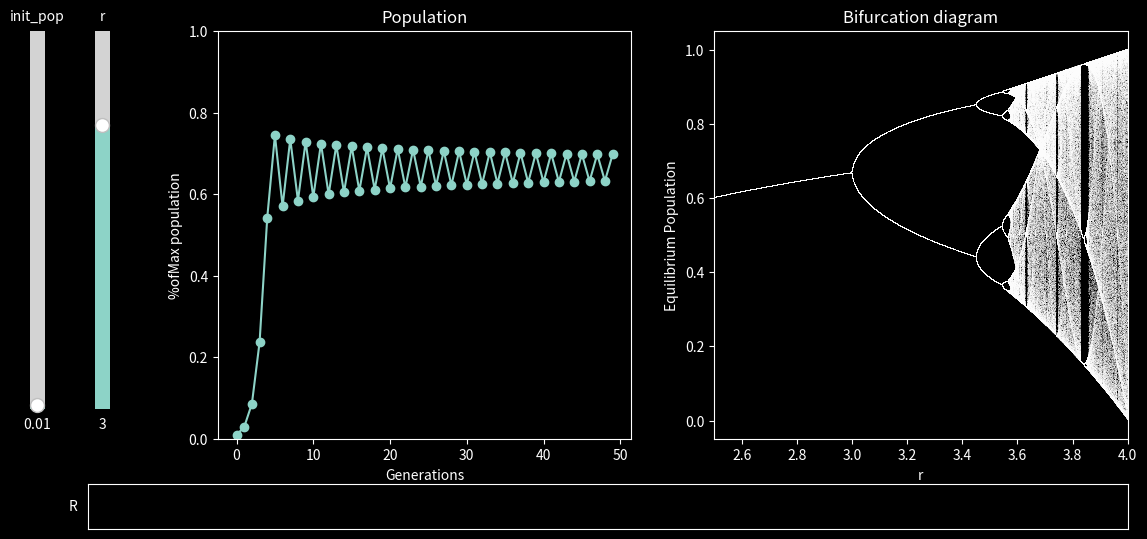

The script that saved this image:
import numpy as np
import matplotlib.pyplot as plt
from matplotlib.widgets import Slider,TextBox
plt.style.use('dark_background')


def logistic(r, x):
    return r * x * (1 - x)

def getf(N0,x0,r0):
    for i in range(N0-1):
        x0[i+1] = logistic(r0, x0[i])
    return x0


n = 10000
r = np.linspace(2.5, 4.0, n)
iterations = 1000
last = 100
x = .9 * np.ones(n)
fig, (ax2,ax1) = plt.subplots(1, 2, figsize=(13, 6))

for i in range(iterations):
    x = logistic(r, x)
    if i >= (iterations - last):
        ax1.plot(r, x, ',w',alpha = .25)
ax1.set_xlim(2.5, 4)
ax1.set_title("Bifurcation diagram")
ax1.set_xlabel('r')
ax1.set_ylabel('Equilibrium Population')
ax2.set_title("Population")
ax2.set_ylim(0,1)
ax2.set_xlabel('Generations')
ax2.set_ylabel("%ofMax population")
r0 = 3.0002
N0 = 50
t0 = np.arange(0,N0,1)
init_pop = 0.01


line, = ax2.plot(t0, getf(N0,init_pop*np.ones(N0),r0),'-o')
fig.subplots_adjust(left=0.2,bottom=0.2)
axamp = fig.add_axes([0.1, 0.25, 0.0225, 0.63])
axini = fig.add_axes([0.05, 0.25, 0.0225, 0.63])
graphBox = fig.add_axes([0.1, 0.05, 0.8, 0.075])

amp_slider = Slider(
    ax=axamp,
    label="r",
    valmin=0,
    valmax=4,
    valinit=r0,
    orientation="vertical"
)

ini_slider = Slider(
    ax=axini,
    label="init_pop",
    valmin=0,
    valmax=.99999,
    valinit=init_pop,
    orientation="vertical"
)

def isfloat(num):
    try:
        float(num)
        return True
    except ValueError:
        return False

def visslider(k):
    k = str(k)
    if isfloat(k):
        k = float(k)
        if k < 0 or k > 3.999:
            return
        amp_slider.set_val(float(k))


txtBox = TextBox(graphBox,'R',color="black", hovercolor='black')
txtBox.on_submit(visslider)


def update(val):
    line.set_ydata(getf(N0,ini_slider.val*np.ones(N0),amp_slider.val))
    fig.canvas.draw_idle()
amp_slider.on_changed(update)
ini_slider.on_changed(update)
plt.show()